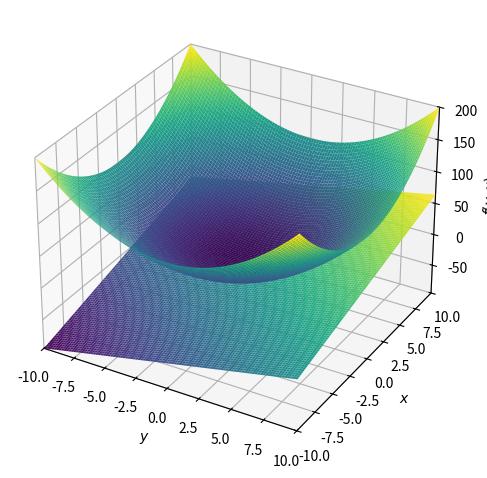

This chart was generated by the following Python code:
#!/usr/bin/env python

import sympy as syp
import matplotlib.pyplot as plt
import numpy as np

x, y = syp.symbols('x y')

fxy = x**2 + y**2
plane = 4*(x-2) + 4*(y-2)

syp.plotting.plot3d(fxy,plane)

#expr_1 = x**2 + y**2
#x_range_1 = (x, -5, 5)
#y_range_1 = (y, -5, 5)
#
#expr_2 = -x**2 + -y**2
#x_range_2 = (x, -5, 5)
#y_range_2 = (y, -5, 5)
#
#p1 = syp.plotting.plot3d(
#    (expr_1, x_range_1, y_range_1),
#    (expr_2, x_range_2, y_range_2)
#)

# x, y, z = syp.symbols('x y z')
#
# curve_1 = x
# curve_2 = x**2
# curve_3 = x**3
#
# x_range = (x, -10, 10)
#
# syp.plot(curve_1, curve_2, curve_3, x_range, show = False)

#my_function = x**2 + y**2 - 50

#curve_1 = syp.plot3d(my_function)

#plot3d(my_function)

# x = symbols('x')
# p1 = plot(x*x)
# p2 = plot(x)
# p1.extend(p2)


#  ########################
#  # Straight matplot lib
#  ########################
#  from mpl_toolkits.mplot3d import Axes3D
#  import matplotlib.pyplot as plt
#  from matplotlib import cm
#  from matplotlib.ticker import LinearLocator, FormatStrFormatter
#  import numpy as np
#
#  fig = plt.figure()
#  ax = fig.gca(projection='3d')
#
#  # Make data.
#  X = np.arange(-5, 5, 0.05)
#  Y = np.arange(-5, 5, 0.05)
#
#  X, Y = np.meshgrid(X, Y)
#  f = X**2 + Y**2
#
#  # Plot the surface.
#  surf = ax.plot_surface(X, Y, f, cmap=cm.coolwarm,
#                         linewidth=0, antialiased=False)
#
#  plane = 4*(X-2) + 4*(Y-2)
#  surf = ax.plot_surface(X, Y, plane, cmap=cm.coolwarm,
#                         linewidth=0, antialiased=False)
#
#  # Customize the z axis.
#  #ax.set_zlim(-1.01, 1.01)
#  #ax.zaxis.set_major_locator(LinearLocator(10))
#  #ax.zaxis.set_major_formatter(FormatStrFormatter('%.02f'))
#
#  ## Add a color bar which maps values to colors.
#  fig.colorbar(surf, shrink=0.5, aspect=5)
#
#  plt.show()
